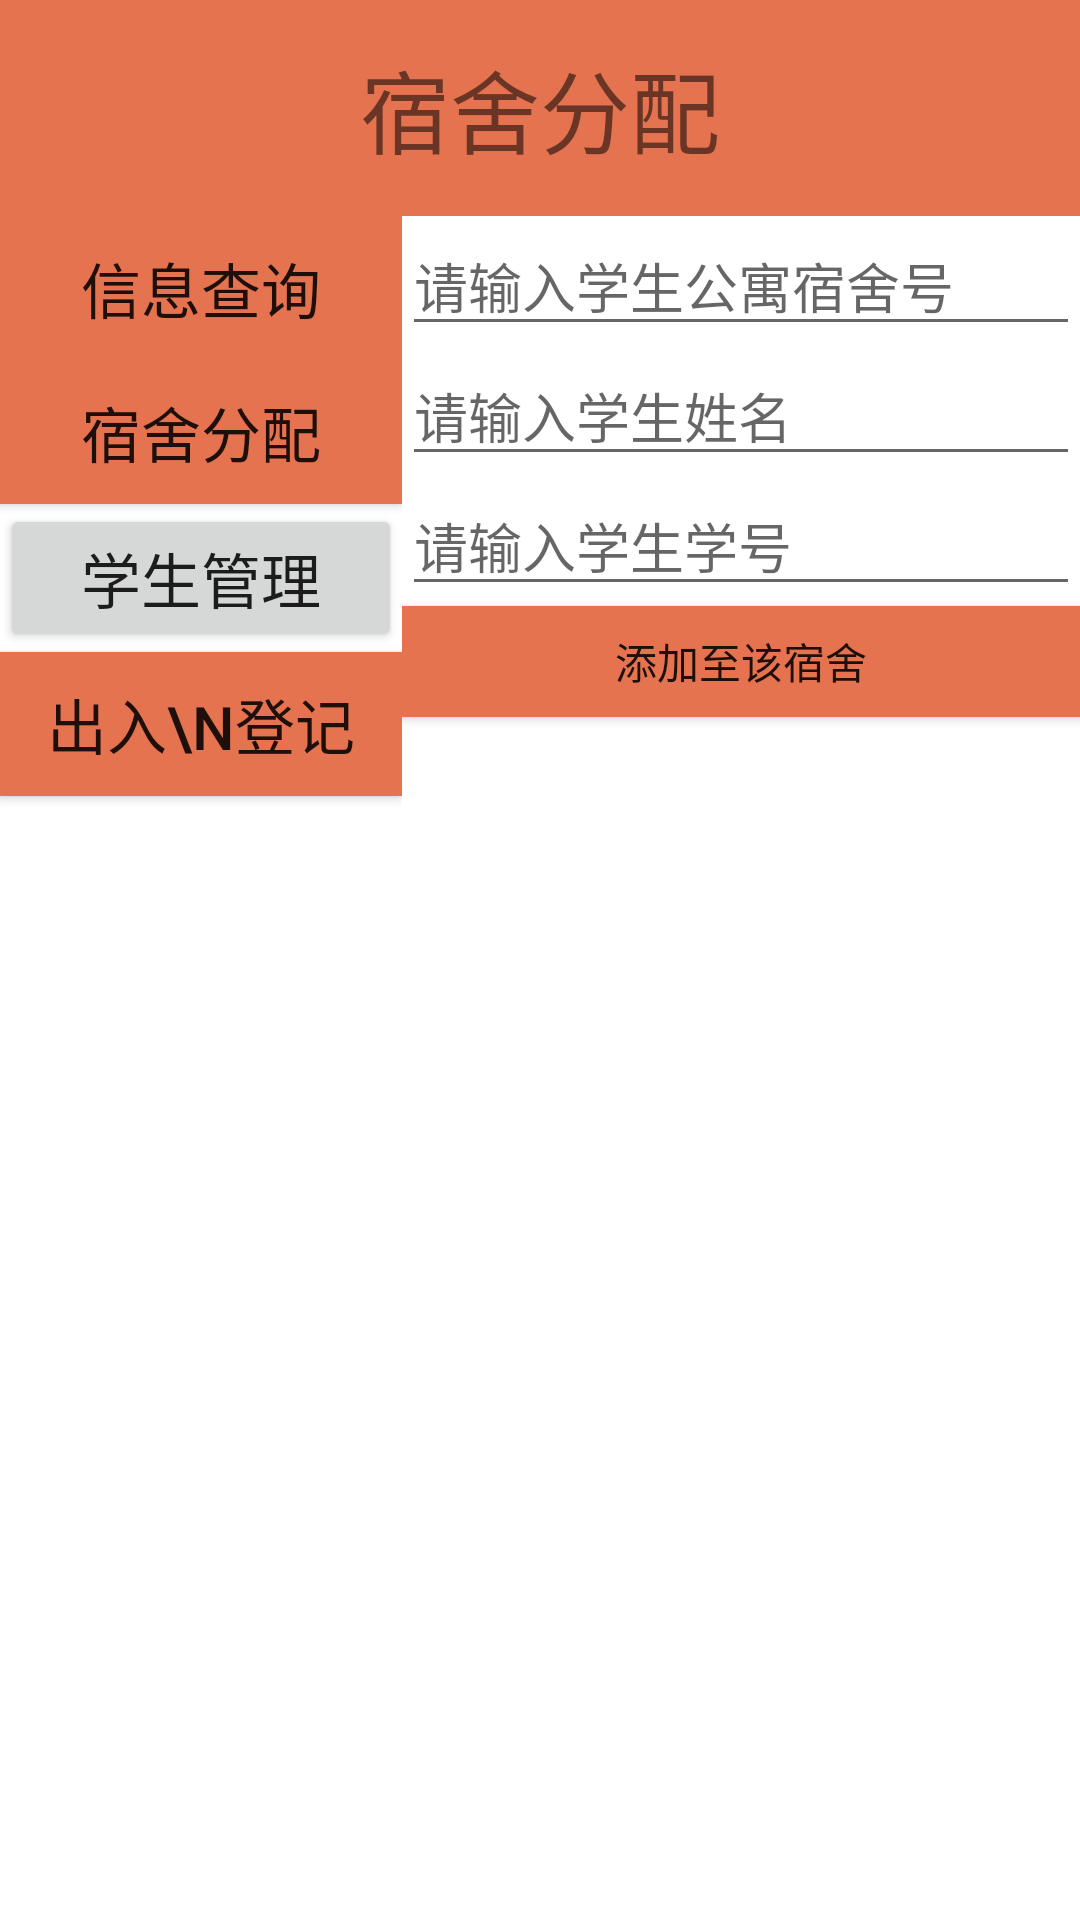

Layout XML and referenced resources for this Android screen:
<!-- AndroidManifest.xml: application theme Theme.DormitoryMS -->
<!-- res/layout/activity_dorm.xml -->
<?xml version="1.0" encoding="utf-8"?>
<LinearLayout xmlns:android="http://schemas.android.com/apk/res/android"
        xmlns:tools="http://schemas.android.com/tools"
        xmlns:app="http://schemas.android.com/apk/res-auto"
        android:layout_width="match_parent"
        android:layout_height="match_parent"
        tools:context=".DormActivity"
        android:orientation="vertical">


    <LinearLayout
            android:orientation="horizontal"
            android:layout_width="match_parent"
            android:layout_height="72dp">

        <TextView
                android:text="宿舍分配"
                android:layout_width="wrap_content"
                android:layout_height="72dp"
                android:textSize="30sp"
                android:gravity="center"
                android:background="#E67350"
                android:id="@+id/textview"
                android:layout_weight="1" />

    </LinearLayout>

    <LinearLayout
            android:orientation="horizontal"
            android:layout_width="match_parent"
            android:layout_height="match_parent"
            android:layout_weight="1">

        <LinearLayout
                android:orientation="vertical"
                android:layout_width="134dp"
                android:layout_height="match_parent">

            <Button
                    android:text="信息查询"
                    android:background="#E67350"
                    android:textSize="20sp"
                    android:layout_width="match_parent"
                    android:layout_height="wrap_content"
                    android:id="@+id/btn_queryS"
                    app:icon="@android:drawable/ic_menu_search" />

            <Button
                    android:text="宿舍分配"
                    android:textSize="20sp"
                    android:background="#E67350"
                    android:layout_width="match_parent"
                    android:layout_height="wrap_content"
                    android:id="@+id/btn_distributeS"
                    app:icon="@android:drawable/ic_menu_agenda" />

            <Button
                    android:text="学生管理"
                    android:textSize="20sp"
                    android:layout_width="match_parent"
                    android:layout_height="wrap_content"
                    android:id="@+id/btn_stuMS"
                    app:icon="@android:drawable/ic_menu_manage" />

            <Button
                    android:text="出入\n登记"
                    android:textSize="20sp"
                    android:layout_width="match_parent"
                    android:layout_height="wrap_content"
                    android:background="#E67350"
                    android:id="@+id/btn_signS"
                    app:icon="?attr/actionModePasteDrawable" />
        </LinearLayout>

        <LinearLayout
                android:orientation="vertical"
                android:layout_width="match_parent"
                android:layout_height="match_parent">

            <EditText
                    android:layout_width="match_parent"
                    android:layout_height="wrap_content"
                    android:inputType="text"
                    android:ems="10"
                    android:hint="请输入学生公寓宿舍号"
                    android:id="@+id/et_partNoD" />

            <EditText
                    android:layout_width="match_parent"
                    android:layout_height="wrap_content"
                    android:inputType="text"
                    android:ems="10"
                    android:hint="请输入学生姓名"
                    android:id="@+id/et_stuNameS" />

            <EditText
                    android:layout_width="match_parent"
                    android:layout_height="wrap_content"
                    android:inputType="text"
                    android:ems="10"
                    android:hint="请输入学生学号"
                    android:id="@+id/et_stuNoS" />

            <Button
                    android:text="添加至该宿舍"
                    android:background="#E67350"
                    android:layout_width="match_parent"
                    android:layout_height="37dp"
                    android:id="@+id/btn_addD" />

            <ListView
                    android:layout_width="match_parent"
                    android:layout_height="match_parent"
                    android:layout_margin="5dp"
                    android:id="@+id/listviewD" />

        </LinearLayout>
    </LinearLayout>
</LinearLayout>
<!-- resources referenced by this layout -->
<resources>
  <style name="Theme.DormitoryMS" parent="Theme.MaterialComponents.DayNight.DarkActionBar">
          
          <item name="colorPrimary">@color/purple_500</item>
          <item name="colorPrimaryVariant">@color/purple_700</item>
          <item name="colorOnPrimary">@color/white</item>
          
          <item name="colorSecondary">@color/teal_200</item>
          <item name="colorSecondaryVariant">@color/teal_700</item>
          <item name="colorOnSecondary">@color/black</item>
          
          <item name="android:statusBarColor">?attr/colorPrimaryVariant</item>
          
      </style>
  <!-- not gathered from this repository: default colours our renderer supplied (Android Studio template values) -->
  <color name="purple_500">#FF6200EE</color>
  <color name="purple_700">#FF3700B3</color>
  <color name="teal_200">#FF03DAC5</color>
  <color name="teal_700">#FF018786</color>
  <color name="black">#FF000000</color>
  <color name="white">#FFFFFFFF</color>
</resources>
